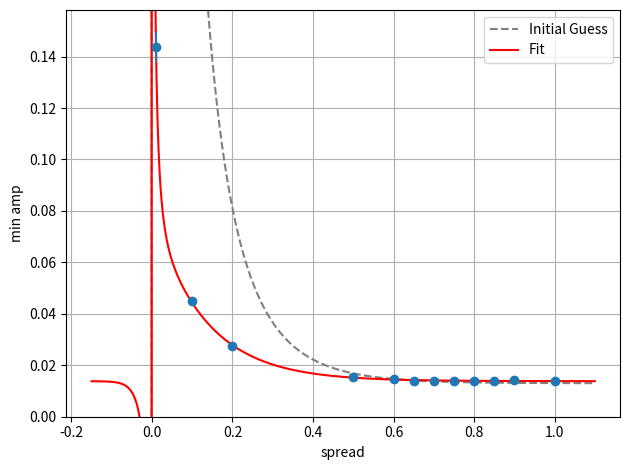
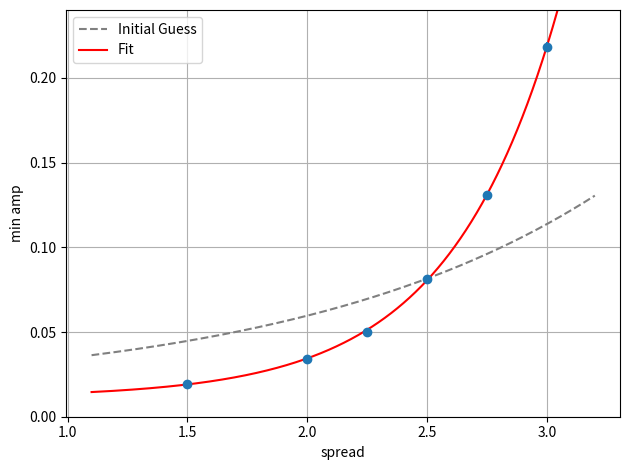
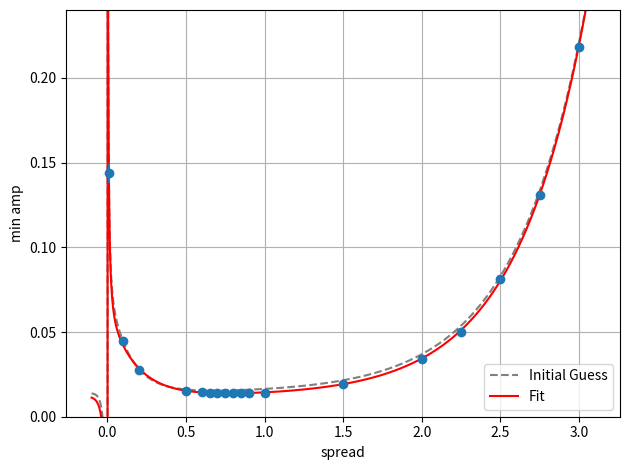
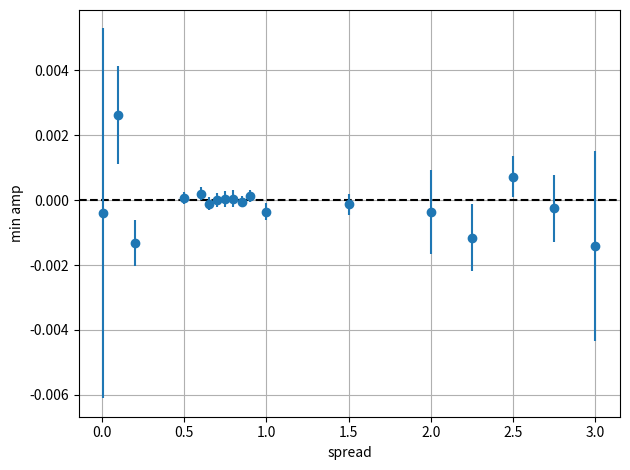

Write the Python code that produced these figures, in order.
#!/usr/bin/env python3
# -*- coding: utf-8 -*-
"""
Created on May 11 4:29 PM 2022
Created in PyCharm
Created as QGP_Scripts/sim_comp_fits.py

[redacted]
"""

import numpy as np
import matplotlib.pyplot as plt
from scipy.optimize import curve_fit


def main():
    spreads = [0.01, 0.1, 0.2, 0.5, 0.6, 0.65, 0.7000000000000001, 0.75, 0.8, 0.8500000000000001, 0.8999999999999999,
               1.0, 1.5, 2.0, 2.25, 2.5, 2.75, 3.0, 3.25, 3.5, 3.75, 4.0, 4.5, 5.0]
    amps = [0.14372594165489835, 0.04485752036521288, 0.02735948930506084, 0.015407327801912606, 0.014521546458387337,
            0.013938072798862717, 0.013890054595783833, 0.013863623528661457, 0.013871419116892365,
            0.013845253000711478, 0.014134780681031902, 0.014034857347270549, 0.019120916782309448, 0.0340362628330822,
            0.05001593431142087, 0.08107800985334815, 0.13093587396755724, 0.21827866260369758, 0.33779853405711235,
            0.45057315850250823, 0.5202582884414335, 0.523722398499884, 0.4939609892987397, 0.5167445769330699]
    amps_err = [0.005700400117642654, 0.0015041008040337304, 0.000709766154299732, 0.0001847216516244048,
                0.00020317758108751076, 0.00019914731210134878, 0.0002154410003142111, 0.0002494976402945341,
                0.0002536845555085603, 0.00016804748922418083, 0.0001785812154133484, 0.0002599658163093812,
                0.00033576628874251886, 0.00129648761478393, 0.0010276192095396985, 0.0006352971475365707,
                0.0010299309760495286, 0.0029162449957741395, 0.0022397992830927695, 0.0013355169473621767,
                0.0010299164319222801, 0.002249342194583998, 0.001448085275625134, 0.0001841953180415634]

    x_low_left, x_high_left = -0.15, 1.1
    p0_left = (0.05, 7, 1, 0.013)
    spreads_fit, amps_fit, amps_err_fit = trim(spreads, x_low_left, x_high_left, amps, amps_err)
    popt_left, pcov_left = curve_fit(exp_zero, spreads_fit, amps_fit, p0=p0_left, sigma=amps_err_fit, absolute_sigma=True)
    print(popt_left)

    fig_left, ax_left = plt.subplots()
    fit_xs = np.linspace(x_low_left, x_high_left, 1000)
    ax_left.plot(fit_xs, exp_zero(fit_xs, *p0_left), ls='--', color='gray', label='Initial Guess')
    ax_left.plot(fit_xs, exp_zero(fit_xs, *popt_left), color='red', label='Fit')
    ax_left.errorbar(spreads_fit, amps_fit, yerr=amps_err_fit, marker='o', ls='none')
    ax_left.set_ylim((0, max(amps_fit) * 1.1))
    ax_left.grid()
    ax_left.set_xlabel('spread')
    ax_left.set_ylabel('min amp')
    ax_left.legend()
    fig_left.tight_layout()

    # x_low_left, x_high_left = 0.15, 1.1
    # p0_left = (0.05, 7, 0.013)
    # spreads_fit, amps_fit, amps_err_fit = trim(spreads, x_low_left, x_high_left, amps, amps_err)
    # popt_left, pcov_left = curve_fit(exp, spreads_fit, amps_fit, p0=p0_left, sigma=amps_err_fit, absolute_sigma=True)
    # print(popt_left)
    #
    # fig_left, ax_left = plt.subplots()
    # fit_xs = np.linspace(x_low_left, x_high_left, 1000)
    # ax_left.plot(fit_xs, exp(fit_xs, *p0_left), ls='--', color='gray', label='Initial Guess')
    # ax_left.plot(fit_xs, exp(fit_xs, *popt_left), color='red', label='Fit')
    # ax_left.errorbar(spreads_fit, amps_fit, yerr=amps_err_fit, marker='o', ls='none')
    # ax_left.set_ylim((0, max(amps_fit) * 1.1))
    # ax_left.grid()
    # ax_left.set_xlabel('spread')
    # ax_left.set_ylabel('min amp')
    # ax_left.legend()
    # fig_left.tight_layout()

    x_low_right, x_high_right = 1.1, 3.2
    p0_right = (0.01, -0.77, 0.013)
    spreads_fit, amps_fit, amps_err_fit = trim(spreads, x_low_right, x_high_right, amps, amps_err)
    popt_right, pcov_right = curve_fit(exp, spreads_fit, amps_fit, p0=p0_right, sigma=amps_err_fit, absolute_sigma=True)
    print(popt_right)

    fig_right, ax_right = plt.subplots()
    fit_xs = np.linspace(x_low_right, x_high_right, 1000)
    ax_right.plot(fit_xs, exp(fit_xs, *p0_right), ls='--', color='gray', label='Initial Guess')
    ax_right.plot(fit_xs, exp(fit_xs, *popt_right), color='red', label='Fit')
    ax_right.errorbar(spreads_fit, amps_fit, yerr=amps_err_fit, marker='o', ls='none')
    ax_right.set_ylim((0, max(amps_fit) * 1.1))
    ax_right.grid()
    ax_right.set_xlabel('spread')
    ax_right.set_ylabel('min amp')
    ax_right.legend()
    fig_right.tight_layout()

    x_low_full, x_high_full = -0.1, 3.1
    p0_full = (*popt_left, *popt_right[:-1])
    spreads_fit, amps_fit, amps_err_fit = trim(spreads, x_low_full, x_high_full, amps, amps_err)
    popt_full, pcov_full = curve_fit(exp_up_down, spreads_fit, amps_fit, p0=p0_full, sigma=amps_err_fit,
                                     absolute_sigma=True)
    print(popt_full)

    fig_full, ax_full = plt.subplots()
    fit_xs = np.linspace(x_low_full, x_high_full, 1000)
    ax_full.plot(fit_xs, exp_up_down(fit_xs, *p0_full), ls='--', color='gray', label='Initial Guess')
    ax_full.plot(fit_xs, exp_up_down(fit_xs, *popt_full), color='red', label='Fit')
    ax_full.errorbar(spreads_fit, amps_fit, yerr=amps_err_fit, marker='o', ls='none')
    ax_full.set_ylim((0, max(amps_fit) * 1.1))
    ax_full.grid()
    ax_full.set_xlabel('spread')
    ax_full.set_ylabel('min amp')
    ax_full.legend()
    fig_full.tight_layout()

    p0_full = (*popt_left, *popt_right[:-1])
    spreads_fit, amps_fit, amps_err_fit = trim(spreads, x_low_full, x_high_full, amps, amps_err)
    popt_full, pcov_full = curve_fit(exp_up_down, spreads_fit, amps_fit, p0=p0_full, sigma=amps_err_fit,
                                     absolute_sigma=True)
    print(popt_full)

    fig_full_res, ax_full_res = plt.subplots()
    ax_full_res.axhline(0, ls='--', color='black')
    ax_full_res.errorbar(spreads_fit, amps_fit - exp_up_down(spreads_fit, *popt_full), yerr=amps_err_fit, marker='o',
                         ls='none')
    ax_full_res.grid()
    ax_full_res.set_xlabel('spread')
    ax_full_res.set_ylabel('min amp')
    fig_full_res.tight_layout()

    plt.show()
    print('donzo')


def trim(xs, x_low, x_high, *ys):
    return (np.array(array) for array in zip(*[(xi, *yi) for xi, *yi in zip(xs, *ys) if x_low < xi < x_high]))


def exp_zero(x, a, b, c, d):
    return a * np.exp(-b * x) / (1 - np.exp(-c * x)) + d


def exp(x, a, b, c):
    return a * np.exp(-b * x) + c


def exp_up_down(x, a, b, c, d, e, f):
    return a * np.exp(-b * x) / (1 - np.exp(-c * x)) + d + e * np.exp(-f * x)


if __name__ == '__main__':
    main()
